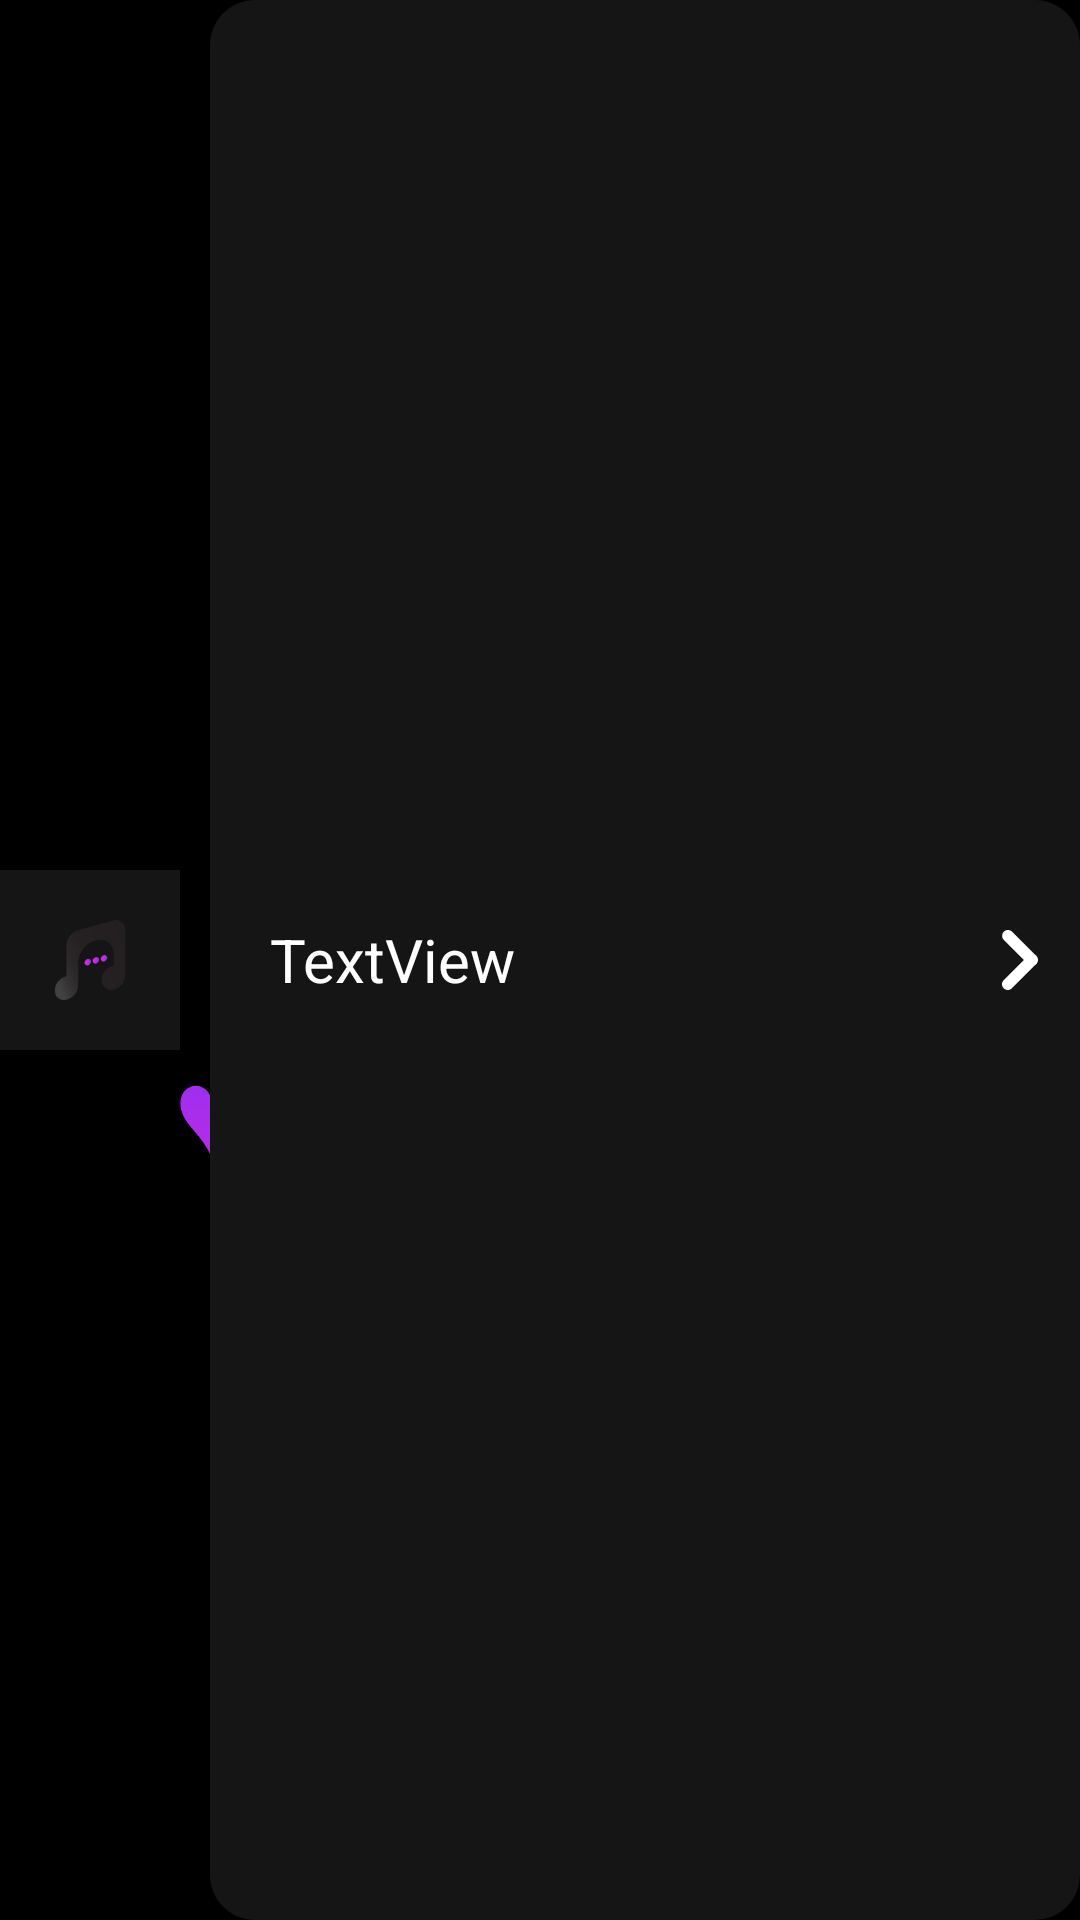

Layout XML and referenced resources for this Android screen:
<!-- AndroidManifest.xml: application theme splash_screen -->
<!-- res/layout/playlist_folder_view.xml -->
<?xml version="1.0" encoding="utf-8"?>
<RelativeLayout xmlns:android="http://schemas.android.com/apk/res/android"
    android:layout_width="match_parent"
    android:layout_marginVertical="2dp"
    android:layout_marginHorizontal="10dp"
    android:layout_height="60dp"
    android:background="@android:color/transparent"
    xmlns:app="http://schemas.android.com/apk/res-auto">

    <com.google.android.material.imageview.ShapeableImageView
        android:id="@+id/playlist_image"
        android:layout_width="60dp"
        android:layout_height="match_parent"
        android:layout_alignParentStart="true"
        android:layout_alignParentTop="true"
        android:src="@drawable/artboard_2"
        app:shapeAppearanceOverlay="@style/roundedCornerShapeMusicItem">

    </com.google.android.material.imageview.ShapeableImageView>

    <LinearLayout
        android:layout_width="match_parent"
        android:layout_height="match_parent"
        android:layout_alignParentTop="true"
        android:orientation="horizontal"
        android:layout_marginStart="10dp"
        android:background="@drawable/bottom_nav_bg_2"
        android:layout_toEndOf="@+id/playlist_image">

        <TextView

            android:textColor="@color/white"
            android:id="@+id/playlist_title"
            android:textSize="20sp"
            android:gravity="center_vertical"
            android:layout_width="wrap_content"
            android:layout_height="match_parent"
            android:text="TextView"
            android:ellipsize="marquee"
            android:focusable="true"
            android:singleLine="true"
            android:focusableInTouchMode="true"
            android:layout_weight="1"
            android:scrollHorizontally="true"
            android:paddingHorizontal="20dp"
            android:marqueeRepeatLimit="marquee_forever"/>

        <ImageView
            android:id="@+id/next_arrow"
            android:layout_width="20dp"
            android:layout_height="wrap_content"
            android:layout_gravity="center_vertical"
            android:layout_marginEnd="10dp"
            android:src="@drawable/next_playlist_fragment_arrow"

            />

    </LinearLayout>


</RelativeLayout>
<!-- resources referenced by this layout -->
<resources>
  <color name="white">#FFFFFFFF</color>
  <!-- drawable artboard_2: vector/xml drawable (drawable, 2932 chars, omitted) -->
  <!-- drawable bottom_nav_bg_2 (drawable) -->
  <?xml version="1.0" encoding="utf-8"?>
  <shape
      xmlns:android="http://schemas.android.com/apk/res/android">
      <solid
          android:color="#151515"
  
          />
      <corners
          android:radius="15dp"
  
          />
  
  </shape>
  <!-- drawable next_playlist_fragment_arrow (drawable) -->
  <vector xmlns:android="http://schemas.android.com/apk/res/android" android:height="30dp" android:viewportHeight="55.752" android:viewportWidth="55.752" android:width="30dp">
  
      <path android:fillColor="#fff" android:pathData="M43.006,23.916c-0.28,-0.282 -0.59,-0.52 -0.912,-0.727L20.485,1.581c-2.109,-2.107 -5.527,-2.108 -7.637,0.001c-2.109,2.108 -2.109,5.527 0,7.637l18.611,18.609L12.754,46.535c-2.11,2.107 -2.11,5.527 0,7.637c1.055,1.053 2.436,1.58 3.817,1.58s2.765,-0.527 3.817,-1.582l21.706,-21.703c0.322,-0.207 0.631,-0.444 0.912,-0.727c1.08,-1.08 1.598,-2.498 1.574,-3.912C44.605,26.413 44.086,24.993 43.006,23.916z"/>
  
  </vector>
  <style name="roundedCornerShapeMusicItem">
          <item name="cornerFamily">rounded</item>
          <item name="cornerSize">5dp</item> 
      </style>
  <style name="splash_screen" parent="Theme.Material3.Dark.NoActionBar">
          <item name="android:statusBarColor">@color/black</item>
          <item name="android:windowBackground">@drawable/splash_screen</item>
  
      </style>
  <color name="black">#FF000000</color>
  <!-- drawable splash_screen (drawable) -->
  <layer-list xmlns:android="http://schemas.android.com/apk/res/android">
    <item android:drawable="@color/black"></item>
    <item android:drawable="@drawable/splash" android:width="300dp" android:height="300dp" android:gravity="center"></item>
    <item android:drawable="@drawable/by_asghar_" android:width="70dp" android:height="35dp" android:gravity="bottom | center_horizontal" android:bottom="70dp"></item>
  </layer-list>
  <!-- drawable splash: vector/xml drawable (drawable, 26934 chars, omitted) -->
  <!-- drawable by_asghar_: png bitmap (drawable, 1933 bytes) -->
</resources>
